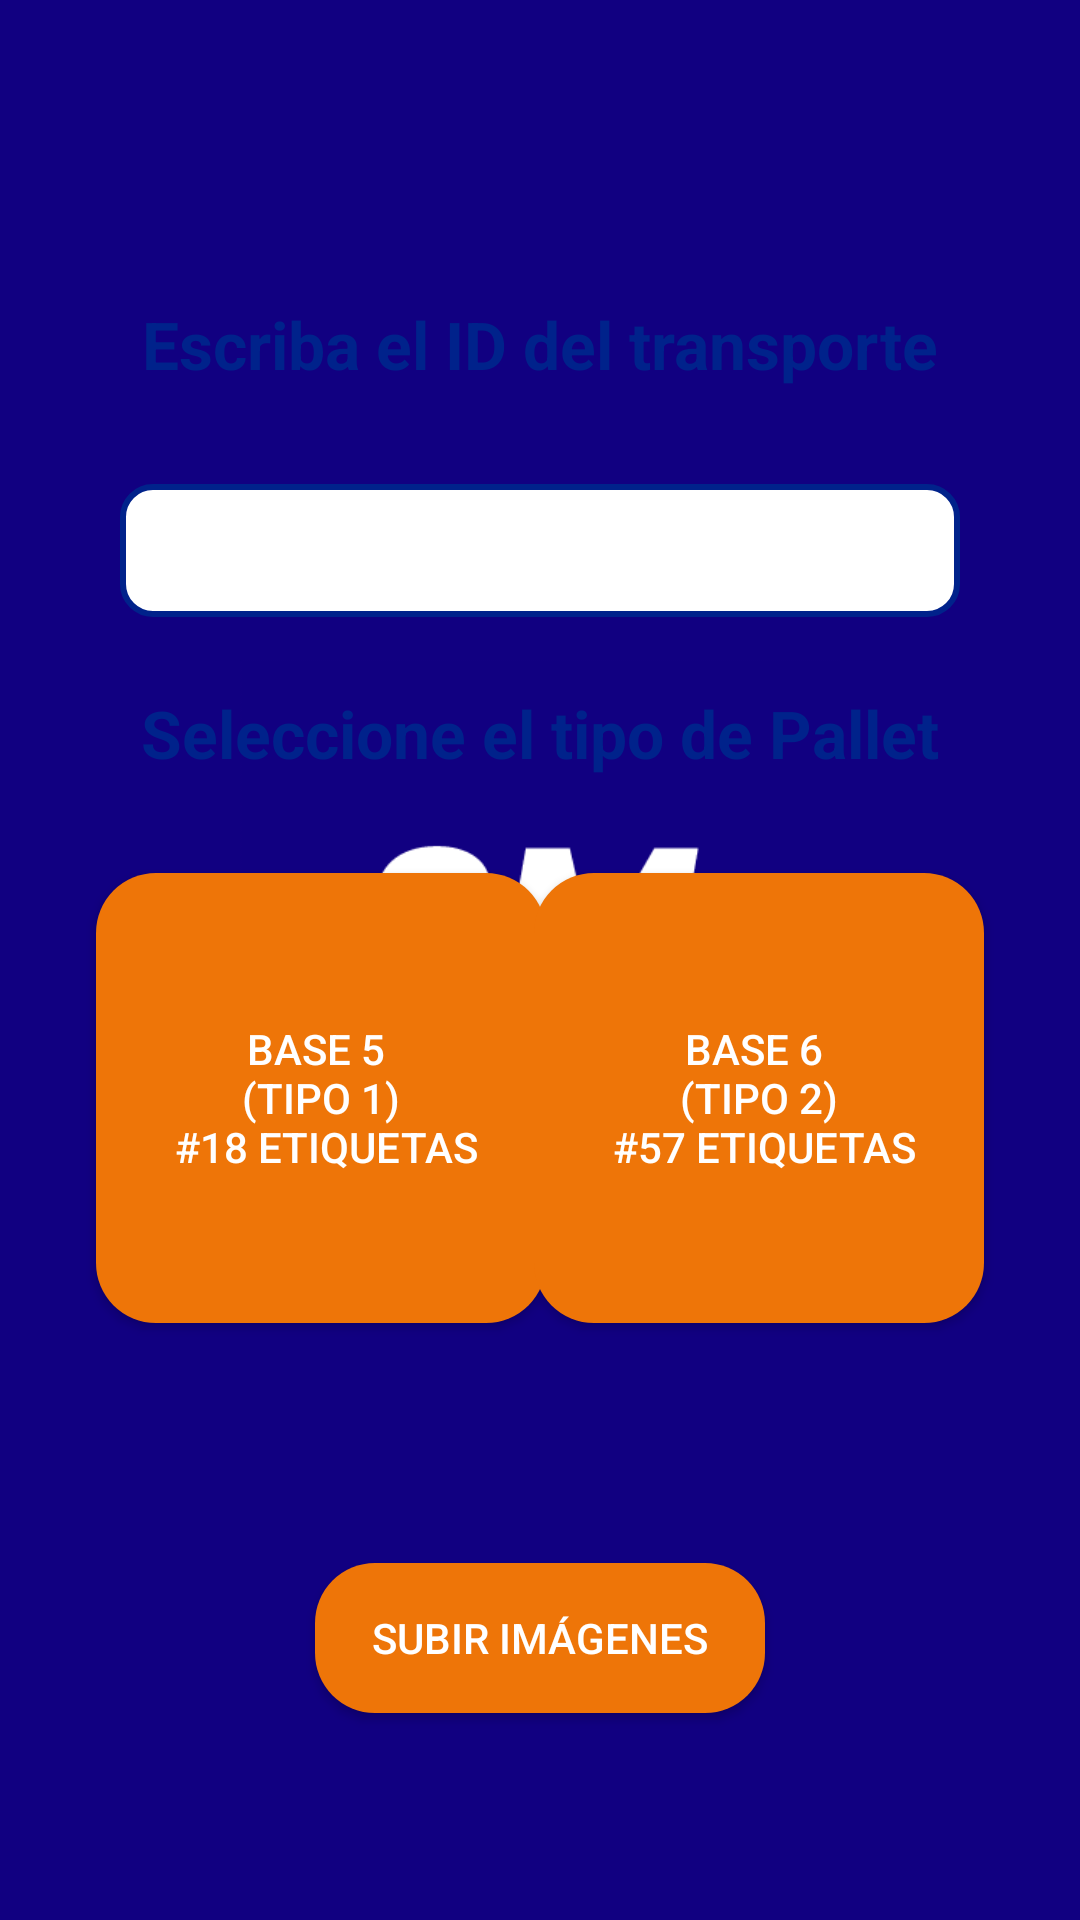

This screen was rendered from an Android layout file. Write that file and the resources it references.
<!-- AndroidManifest.xml: application theme splashScreenTheme -->
<!-- res/layout/fragment_menu_pallet_type.xml -->
<?xml version="1.0" encoding="utf-8"?>
<androidx.constraintlayout.widget.ConstraintLayout xmlns:android="http://schemas.android.com/apk/res/android"
    xmlns:app="http://schemas.android.com/apk/res-auto"
    xmlns:tools="http://schemas.android.com/tools"
    android:layout_width="match_parent"
    android:layout_height="match_parent">

    <TextView
        android:id="@+id/textView3"
        style="@style/title"
        android:layout_width="wrap_content"
        android:layout_height="wrap_content"
        android:layout_marginTop="100dp"
        android:text="@string/insert_transport_id"
        app:layout_constraintEnd_toEndOf="parent"
        app:layout_constraintStart_toStartOf="parent"
        app:layout_constraintTop_toTopOf="parent" />

    <EditText
        android:id="@+id/edtIdTransport"
        android:layout_width="match_parent"
        android:layout_height="wrap_content"
        android:layout_marginLeft="40dp"
        android:layout_marginTop="32dp"
        android:layout_marginRight="40dp"
        android:background="@drawable/edit_text_bg"
        android:ellipsize="end"
        android:gravity="center_horizontal"
        android:inputType="number"
        android:maxLines="1"
        android:padding="10dp"
        android:scrollHorizontally="true"
        android:textColor="@color/blue"
        app:layout_constraintEnd_toEndOf="parent"
        app:layout_constraintStart_toStartOf="parent"
        app:layout_constraintTop_toBottomOf="@+id/textView3" />

    <TextView
        android:id="@+id/textView2"
        style="@style/title"
        android:layout_width="wrap_content"
        android:layout_height="wrap_content"
        android:layout_marginTop="24dp"
        android:text="@string/select_pallet_type"
        app:layout_constraintEnd_toEndOf="parent"
        app:layout_constraintStart_toStartOf="parent"
        app:layout_constraintTop_toBottomOf="@+id/edtIdTransport" />

    <androidx.appcompat.widget.AppCompatButton
        android:id="@+id/btnBase5"
        style="@style/button_selected"
        android:layout_width="150dp"
        android:layout_height="150dp"
        android:layout_marginStart="32dp"
        android:layout_marginTop="32dp"
        android:layout_marginEnd="16dp"
        android:text="@string/base_5"
        app:layout_constraintHorizontal_bias="0.0"
        app:layout_constraintStart_toStartOf="parent"
        app:layout_constraintTop_toBottomOf="@+id/textView2" />

    <androidx.appcompat.widget.AppCompatButton
        android:id="@+id/btnBase6"
        style="@style/button_selected"
        android:layout_width="150dp"
        android:layout_height="150dp"
        android:layout_marginTop="32dp"
        android:layout_marginEnd="32dp"
        android:text="@string/base_6"
        app:layout_constraintEnd_toEndOf="parent"
        app:layout_constraintTop_toBottomOf="@+id/textView2" />

    <androidx.appcompat.widget.AppCompatButton
        android:id="@+id/btnUploadImage"
        style="@style/button_selected"
        android:layout_width="150dp"
        android:layout_height="50dp"
        android:layout_marginTop="80dp"
        android:text="@string/title_upload_image"
        app:layout_constraintEnd_toEndOf="parent"
        app:layout_constraintStart_toStartOf="parent"
        app:layout_constraintTop_toBottomOf="@+id/btnBase5" />

</androidx.constraintlayout.widget.ConstraintLayout>
<!-- resources referenced by this layout -->
<resources>
  <color name="blue">#00228B</color>
  <!-- drawable edit_text_bg (drawable) -->
  <?xml version="1.0" encoding="utf-8"?>
  <shape xmlns:android="http://schemas.android.com/apk/res/android">
      <corners android:radius="10dp"/>
      <stroke android:width="2dp" android:color="@color/blue"/>
      <solid android:color="@color/white"/>
  </shape>
  <string name="base_5">Base 5 \n (Tipo 1) \n #18 etiquetas</string>
  <string name="base_6">Base 6 \n (Tipo 2) \n #57 etiquetas</string>
  <string name="insert_transport_id">Escriba el ID del transporte</string>
  <string name="select_pallet_type">Seleccione el tipo de Pallet</string>
  <string name="title_upload_image">Subir imágenes</string>
  <style name="button_selected">
          <item name="android:textColor">@color/white</item>
          <item name="android:background">@drawable/button_selector</item>
      </style>
  <style name="title">
          <item name="android:fontFamily">"sans-serif"</item>
          <item name="android:textColor">@color/blue</item>
          <item name="android:textSize">22sp</item>
          <item name="android:textStyle">bold</item>
      </style>
  <style name="splashScreenTheme" parent="Theme.MaterialComponents.Light.NoActionBar">
          <item name="android:windowBackground">@drawable/splash_image</item>
          <item name="android:statusBarColor">@color/blue_2</item>
      </style>
  <color name="white">#FFFFFFFF</color>
  <!-- drawable button_selector (drawable) -->
  <?xml version="1.0" encoding="utf-8"?>
  <selector xmlns:android="http://schemas.android.com/apk/res/android">
      <item android:state_pressed="true" android:drawable="@drawable/button_pressed"/>
      <item android:drawable="@drawable/button"/>
  </selector>
  <!-- drawable splash_image (drawable) -->
  <?xml version="1.0" encoding="utf-8"?>
  <layer-list xmlns:android="http://schemas.android.com/apk/res/android">
  
      <item android:drawable="@color/blue_2"/>
  
      <item android:drawable="@drawable/logo_app" android:gravity="center" android:width="200dp" android:height="200dp"/>
  
  </layer-list>
  <color name="blue_2">#110081</color>
  <!-- drawable button_pressed (drawable) -->
  <?xml version="1.0" encoding="utf-8"?>
  <shape xmlns:android="http://schemas.android.com/apk/res/android">
      <solid  android:color="@color/orange_2"/>
      <corners android:radius="20dp"/>
  </shape>
  <!-- drawable button (drawable) -->
  <?xml version="1.0" encoding="utf-8"?>
  <shape xmlns:android="http://schemas.android.com/apk/res/android">
      <solid  android:color="@color/orange"/>
      <corners android:radius="20dp"/>
  </shape>
  <!-- drawable logo_app: png bitmap (drawable, 8589 bytes) -->
  <color name="orange_2">#AA570D</color>
  <color name="orange">#EE7508</color>
</resources>
